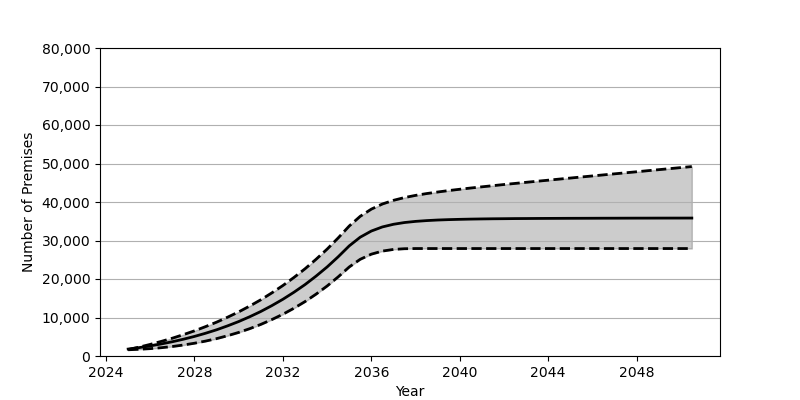

Source data for this figure (header and first rows):
Date, Low, Base, High
2025-01, 1619, 1801, 1665
2025-07, 1746, 2180, 2308
2026-01, 1914, 2626, 3017
2026-07, 2154, 3130, 3791
2027-01, 2464, 3707, 4628
2027-07, 2849, 4352, 5544
2028-01, 3317, 5084, 6535
2028-07, 3868, 5902, 7625
2029-01, 4514, 6810, 8796
2029-07, 5268, 7829, 10076
2030-01, 6125, 8951, 11464
2030-07, 7097, 10191, 12969
2031-01, 8205, 11562, 14605
2031-07, 9451, 13072, 16383
2032-01, 10845, 14734, 18307
2032-07, 12403, 16555, 20393
2033-01, 14136, 18551, 22659
2033-07, 16057, 20740, 25110
2034-01, 18185, 23132, 27768
2034-07, 20534, 25747, 30645
2035-01, 23124, 28601, 33763
2035-07, 25112, 30854, 36279
2036-01, 26450, 32456, 38148
2036-07, 27248, 33520, 39479
2037-01, 27683, 34213, 40436
2037-07, 27864, 34666, 41152
2038-01, 27911, 34964, 41720
2038-07, 27912, 35168, 42187
2039-01, 27912, 35319, 42594
2039-07, 27912, 35421, 42968
2040-01, 27912, 35497, 43310
2040-07, 27912, 35557, 43634
2041-01, 27912, 35603, 43941
2041-07, 27912, 35641, 44241
2042-01, 27912, 35664, 44542
2042-07, 27912, 35693, 44823
2043-01, 27912, 35708, 45113
2043-07, 27912, 35727, 45390
2044-01, 27912, 35740, 45666
2044-07, 27912, 35751, 45947
2045-01, 27912, 35763, 46222
2045-07, 27912, 35770, 46496
2046-01, 27912, 35778, 46771
2046-07, 27912, 35789, 47041
2047-01, 27912, 35793, 47316
2047-07, 27912, 35801, 47586
2048-01, 27912, 35808, 47854
2048-07, 27912, 35811, 48129
2049-01, 27912, 35818, 48397
2049-07, 27912, 35821, 48668
2050-01, 27912, 35824, 48937
2050-07, 27912, 35830, 49203
